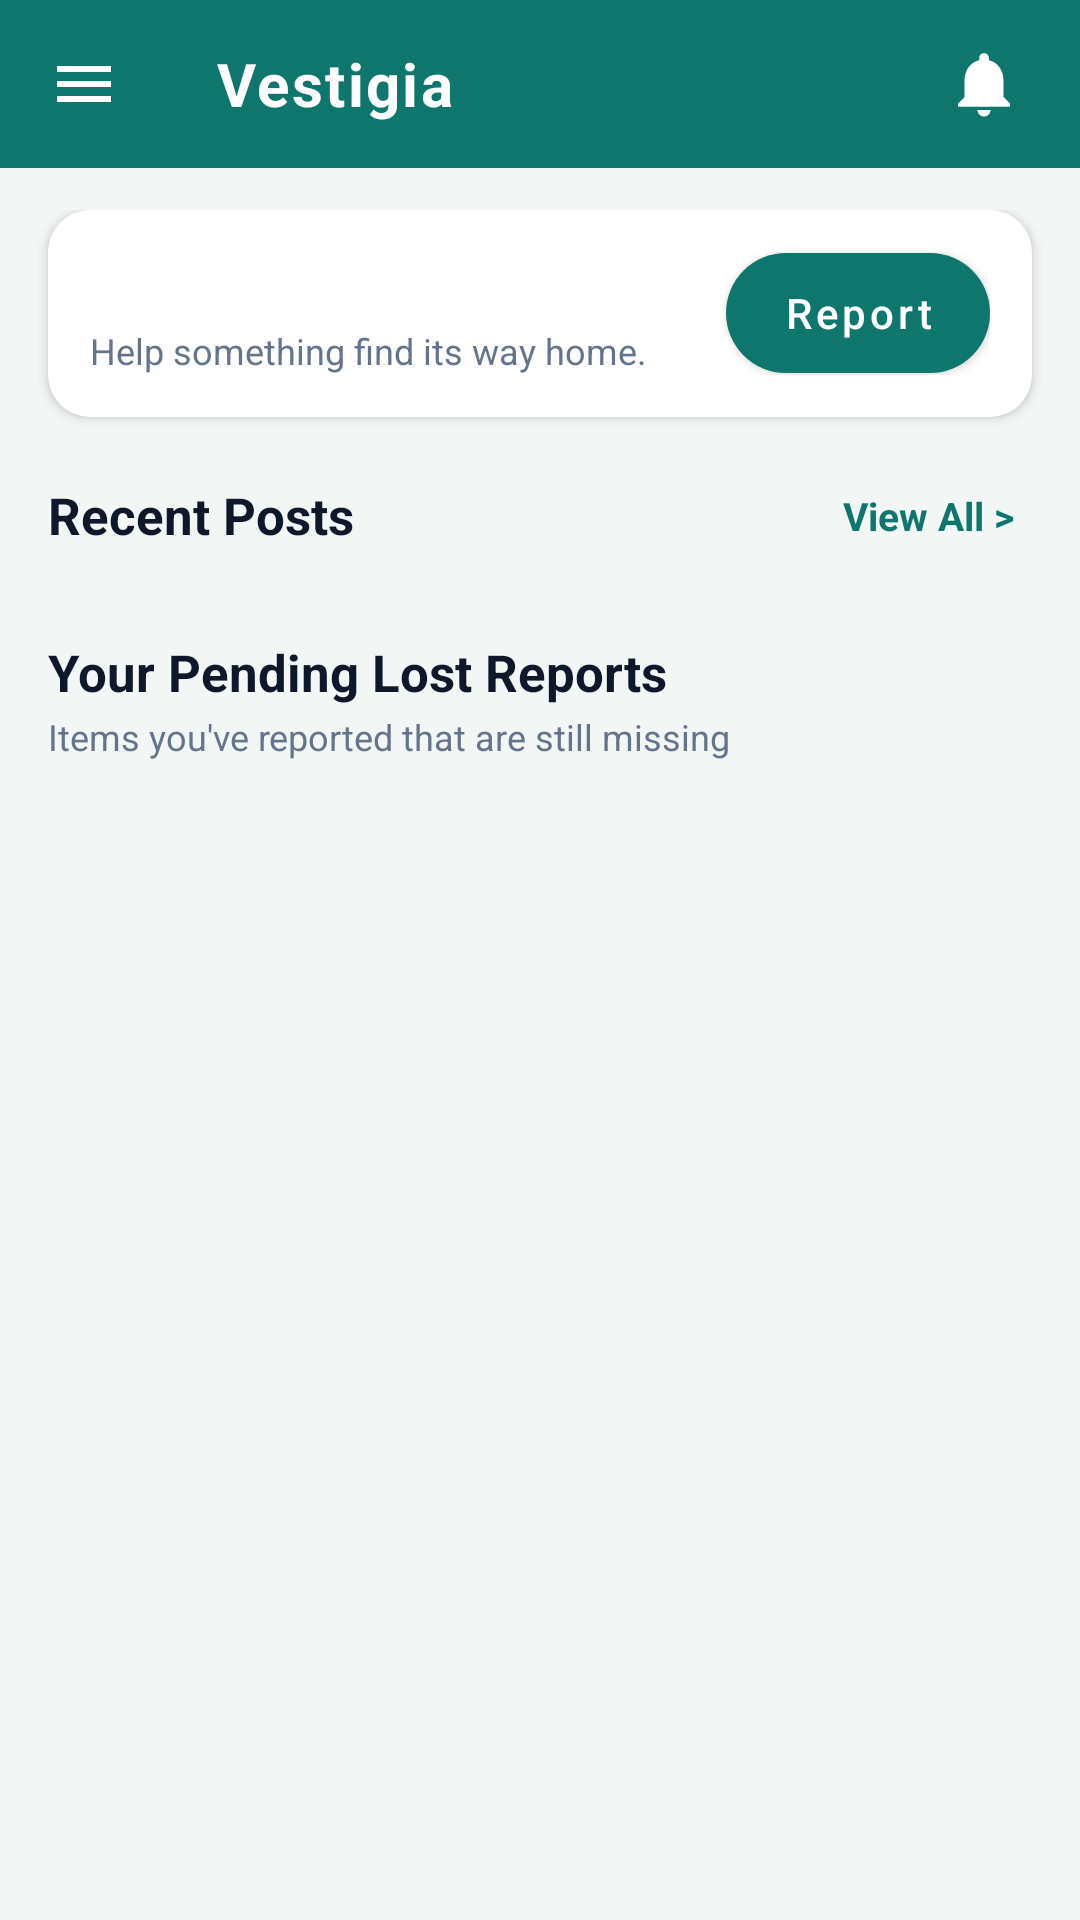

Reconstruct the res/layout file that produces this screen, plus the resources it refers to.
<!-- AndroidManifest.xml: application theme Theme.Vestigia -->
<!-- res/layout/activity_dashboard.xml -->
<?xml version="1.0" encoding="utf-8"?>
<androidx.drawerlayout.widget.DrawerLayout
    xmlns:android="http://schemas.android.com/apk/res/android"
    xmlns:app="http://schemas.android.com/apk/res-auto"
    android:id="@+id/drawerLayout"
    android:layout_width="match_parent"
    android:layout_height="match_parent">

    
    <LinearLayout
        android:layout_width="match_parent"
        android:layout_height="match_parent"
        android:orientation="vertical"
        android:background="@color/background">

        <androidx.appcompat.widget.Toolbar
            android:id="@+id/toolbar"
            android:layout_width="match_parent"
            android:layout_height="?attr/actionBarSize"
            android:background="@color/teal_dark"
            app:navigationIcon="@drawable/ic_menu">

            <TextView
                android:layout_width="wrap_content"
                android:layout_height="wrap_content"
                android:layout_gravity="start|center_vertical"
                android:layout_marginStart="4dp"
                android:text="Vestigia"
                android:textColor="@color/surface"
                android:textSize="20sp"
                android:textStyle="bold"
                android:letterSpacing="0.04"/>

            
            <FrameLayout
                android:id="@+id/bellContainer"
                android:layout_width="48dp"
                android:layout_height="48dp"
                android:layout_gravity="end"
                android:layout_marginEnd="8dp"
                android:background="?attr/selectableItemBackgroundBorderless"
                android:clickable="true"
                android:focusable="true">

                <ImageView
                    android:layout_width="26dp"
                    android:layout_height="26dp"
                    android:layout_gravity="center"
                    android:src="@drawable/ic_bell"
                    android:contentDescription="Notifications"/>

                <TextView
                    android:id="@+id/tvBellBadge"
                    android:layout_width="wrap_content"
                    android:layout_height="18dp"
                    android:minWidth="18dp"
                    android:layout_gravity="top|end"
                    android:layout_marginTop="6dp"
                    android:layout_marginEnd="4dp"
                    android:gravity="center"
                    android:paddingHorizontal="4dp"
                    android:background="@drawable/bg_badge"
                    android:textColor="@color/surface"
                    android:textSize="10sp"
                    android:textStyle="bold"
                    android:visibility="gone"/>
            </FrameLayout>
        </androidx.appcompat.widget.Toolbar>

        <ScrollView
            android:layout_width="match_parent"
            android:layout_height="match_parent">

            <LinearLayout
                android:layout_width="match_parent"
                android:layout_height="wrap_content"
                android:orientation="vertical"
                android:paddingHorizontal="10dp"
                android:paddingTop="14dp"
                android:paddingBottom="24dp">

                
                <LinearLayout
                    android:layout_width="match_parent"
                    android:layout_height="wrap_content"
                    android:orientation="horizontal"
                    android:gravity="center_vertical"
                    android:background="@drawable/bg_card"
                    android:elevation="2dp"
                    android:padding="14dp"
                    android:layout_marginHorizontal="6dp"
                    android:layout_marginBottom="18dp">

                    <LinearLayout
                        android:layout_width="0dp"
                        android:layout_height="wrap_content"
                        android:layout_weight="1"
                        android:orientation="vertical">

                        <TextView
                            android:id="@+id/tvWelcome"
                            android:layout_width="match_parent"
                            android:layout_height="wrap_content"
                            android:textSize="17sp"
                            android:textStyle="bold"
                            android:textColor="@color/text_primary"
                            android:maxLines="1"
                            android:ellipsize="end"/>

                        <TextView
                            android:layout_width="match_parent"
                            android:layout_height="wrap_content"
                            android:text="Help something find its way home."
                            android:textColor="@color/text_secondary"
                            android:textSize="12sp"
                            android:layout_marginTop="2dp"/>
                    </LinearLayout>

                    <com.google.android.material.button.MaterialButton
                        android:id="@+id/btnPost"
                        android:layout_width="wrap_content"
                        android:layout_height="40dp"
                        android:layout_marginStart="10dp"
                        android:text="Report"
                        android:textAllCaps="false"
                        android:textSize="14sp"
                        android:insetTop="0dp"
                        android:insetBottom="0dp"
                        app:icon="@drawable/ic_plus"
                        app:iconSize="18dp"
                        app:iconTint="@color/surface"
                        app:cornerRadius="20dp"
                        app:backgroundTint="@color/teal_dark"/>
                </LinearLayout>

                
                <LinearLayout
                    android:layout_width="match_parent"
                    android:layout_height="wrap_content"
                    android:orientation="horizontal"
                    android:gravity="center_vertical"
                    android:paddingHorizontal="6dp"
                    android:layout_marginBottom="4dp">

                    <TextView
                        android:layout_width="0dp"
                        android:layout_height="wrap_content"
                        android:layout_weight="1"
                        android:text="Recent Posts"
                        android:textStyle="bold"
                        android:textSize="17sp"
                        android:textColor="@color/text_primary"/>

                    <TextView
                        android:id="@+id/tvViewAll"
                        android:layout_width="wrap_content"
                        android:layout_height="wrap_content"
                        android:text="View All &gt;"
                        android:textColor="@color/teal_dark"
                        android:textStyle="bold"
                        android:textSize="13sp"
                        android:padding="6dp"/>
                </LinearLayout>

                <ProgressBar
                    android:id="@+id/progressBarPosts"
                    android:layout_width="wrap_content"
                    android:layout_height="wrap_content"
                    android:layout_gravity="center"
                    android:indeterminateTint="@color/teal_dark"
                    android:visibility="gone"/>

                <androidx.recyclerview.widget.RecyclerView
                    android:id="@+id/recyclerRecentPosts"
                    android:layout_width="match_parent"
                    android:layout_height="wrap_content"
                    android:nestedScrollingEnabled="false"/>

                
                <LinearLayout
                    android:layout_width="match_parent"
                    android:layout_height="wrap_content"
                    android:orientation="vertical"
                    android:paddingHorizontal="6dp"
                    android:layout_marginTop="22dp"
                    android:layout_marginBottom="8dp">

                    <TextView
                        android:layout_width="match_parent"
                        android:layout_height="wrap_content"
                        android:text="Your Pending Lost Reports"
                        android:textStyle="bold"
                        android:textSize="17sp"
                        android:textColor="@color/text_primary"/>

                    <TextView
                        android:layout_width="match_parent"
                        android:layout_height="wrap_content"
                        android:text="Items you've reported that are still missing"
                        android:textColor="@color/text_secondary"
                        android:textSize="12sp"
                        android:layout_marginTop="2dp"/>
                </LinearLayout>

                <TextView
                    android:id="@+id/tvEmptyPendingLost"
                    android:layout_width="match_parent"
                    android:layout_height="wrap_content"
                    android:text="You have no pending lost reports."
                    android:textColor="@color/text_secondary"
                    android:gravity="center"
                    android:padding="20dp"
                    android:visibility="gone"/>

                <androidx.recyclerview.widget.RecyclerView
                    android:id="@+id/recyclerPendingLost"
                    android:layout_width="match_parent"
                    android:layout_height="wrap_content"
                    android:paddingHorizontal="6dp"
                    android:nestedScrollingEnabled="false"/>

            </LinearLayout>
        </ScrollView>
    </LinearLayout>

    
    <include
        android:id="@+id/drawerContent"
        layout="@layout/view_drawer_content"
        android:layout_width="wrap_content"
        android:layout_height="match_parent"
        android:layout_gravity="start"/>

</androidx.drawerlayout.widget.DrawerLayout>
<!-- res/layout/view_drawer_content.xml (included above) -->
<?xml version="1.0" encoding="utf-8"?>
<LinearLayout xmlns:android="http://schemas.android.com/apk/res/android"
    xmlns:app="http://schemas.android.com/apk/res-auto"
    android:layout_width="300dp"
    android:layout_height="match_parent"
    android:orientation="vertical"
    android:background="@color/surface"
    android:fitsSystemWindows="true">

    
    <LinearLayout
        android:layout_width="match_parent"
        android:layout_height="wrap_content"
        android:orientation="vertical"
        android:background="@color/teal_dark"
        android:padding="20dp">

        <ImageView
            android:layout_width="56dp"
            android:layout_height="56dp"
            android:background="@drawable/bg_status_pill"
            android:src="@android:drawable/ic_menu_myplaces"
            app:tint="@color/teal_dark"
            android:padding="12dp"
            android:layout_marginBottom="12dp"/>

        <TextView
            android:layout_width="wrap_content"
            android:layout_height="wrap_content"
            android:text="Hello!"
            android:textColor="@color/teal_pale"
            android:textSize="13sp"/>

        <TextView
            android:id="@+id/tvDrawerUserName"
            android:layout_width="match_parent"
            android:layout_height="wrap_content"
            android:textColor="@color/surface"
            android:textSize="20sp"
            android:textStyle="bold"
            android:maxLines="1"
            android:ellipsize="end"/>
    </LinearLayout>

    
    <ScrollView
        android:layout_width="match_parent"
        android:layout_height="0dp"
        android:layout_weight="1">

        <LinearLayout
            android:layout_width="match_parent"
            android:layout_height="wrap_content"
            android:orientation="vertical"
            android:paddingTop="8dp">

            <include android:id="@+id/rowFoundItems" layout="@layout/item_drawer_row"/>
            <include android:id="@+id/rowLostItems" layout="@layout/item_drawer_row"/>
            <include android:id="@+id/rowAccount" layout="@layout/item_drawer_row"/>
            <include android:id="@+id/rowMyItems" layout="@layout/item_drawer_row"/>
            <include android:id="@+id/rowChangePassword" layout="@layout/item_drawer_row"/>
            <include android:id="@+id/rowAdminPanel" layout="@layout/item_drawer_row"/>
            <include android:id="@+id/rowAboutUs" layout="@layout/item_drawer_row"/>
            <include android:id="@+id/rowPrivacyPolicy" layout="@layout/item_drawer_row"/>

        </LinearLayout>
    </ScrollView>

    <View
        android:layout_width="match_parent"
        android:layout_height="1dp"
        android:background="@color/border"/>

    
    <com.google.android.material.button.MaterialButton
        android:id="@+id/btnSignOut"
        android:layout_width="match_parent"
        android:layout_height="wrap_content"
        android:layout_margin="16dp"
        android:text="Sign Out"
        android:textAllCaps="false"
        android:textSize="16sp"
        app:cornerRadius="14dp"
        app:backgroundTint="@color/teal_dark"
        app:icon="@android:drawable/ic_lock_power_off"
        app:iconGravity="textStart"/>

</LinearLayout>
<!-- res/layout/item_drawer_row.xml (included above) -->
<?xml version="1.0" encoding="utf-8"?>
<LinearLayout xmlns:android="http://schemas.android.com/apk/res/android"
    xmlns:app="http://schemas.android.com/apk/res-auto"
    android:id="@+id/drawerRowRoot"
    android:layout_width="match_parent"
    android:layout_height="wrap_content"
    android:orientation="horizontal"
    android:gravity="center_vertical"
    android:paddingHorizontal="20dp"
    android:paddingVertical="14dp"
    android:background="?android:attr/selectableItemBackground">

    <FrameLayout
        android:layout_width="40dp"
        android:layout_height="40dp"
        android:background="@drawable/bg_status_pill"
        android:layout_marginEnd="16dp">

        <ImageView
            android:id="@+id/ivRowIcon"
            android:layout_width="20dp"
            android:layout_height="20dp"
            android:layout_gravity="center"
            app:tint="@color/teal_dark"/>
    </FrameLayout>

    <TextView
        android:id="@+id/tvRowLabel"
        android:layout_width="0dp"
        android:layout_height="wrap_content"
        android:layout_weight="1"
        android:textSize="16sp"
        android:textColor="@color/text_primary"/>

    <ImageView
        android:layout_width="18dp"
        android:layout_height="18dp"
        android:src="@android:drawable/ic_media_play"
        android:rotation="0"
        app:tint="@color/text_secondary"
        android:scaleX="0.6"
        android:scaleY="0.6"/>

</LinearLayout>
<!-- resources referenced by this layout -->
<resources>
  <color name="background">#F2F6F5</color>
  <color name="border">#D8E2E0</color>
  <color name="surface">#FFFFFF</color>
  <color name="teal_dark">#0F766E</color>
  <color name="teal_pale">#E6F7F4</color>
  <color name="text_primary">#0F172A</color>
  <color name="text_secondary">#64748B</color>
  <!-- drawable bg_badge (drawable) -->
  <?xml version="1.0" encoding="utf-8"?>
  <shape xmlns:android="http://schemas.android.com/apk/res/android" android:shape="oval">
      <solid android:color="@color/danger"/>
  </shape>
  <!-- drawable bg_card (drawable) -->
  <?xml version="1.0" encoding="utf-8"?>
  <shape xmlns:android="http://schemas.android.com/apk/res/android" android:shape="rectangle">
      <solid android:color="@color/surface"/>
      <corners android:radius="14dp"/>
  </shape>
  <!-- drawable bg_status_pill (drawable) -->
  <?xml version="1.0" encoding="utf-8"?>
  <shape xmlns:android="http://schemas.android.com/apk/res/android" android:shape="rectangle">
      <solid android:color="@color/teal_pale"/>
      <corners android:radius="20dp"/>
  </shape>
  <!-- drawable ic_bell (drawable) -->
  <vector xmlns:android="http://schemas.android.com/apk/res/android"
      android:width="24dp" android:height="24dp" android:viewportWidth="24" android:viewportHeight="24">
      <path android:fillColor="#FFFFFF" android:pathData="M12,22c1.1,0 2,-0.9 2,-2h-4c0,1.1 0.89,2 2,2zM18,16v-5c0,-3.07 -1.64,-5.64 -4.5,-6.32V4c0,-0.83 -0.67,-1.5 -1.5,-1.5s-1.5,0.67 -1.5,1.5v0.68C7.63,5.36 6,7.92 6,11v5l-2,2v1h16v-1l-2,-2z"/>
  </vector>
  <!-- drawable ic_menu (drawable) -->
  <vector xmlns:android="http://schemas.android.com/apk/res/android"
      android:width="24dp" android:height="24dp" android:viewportWidth="24" android:viewportHeight="24">
      <path android:fillColor="#FFFFFF" android:pathData="M3,18h18v-2L3,16v2zM3,13h18v-2L3,11v2zM3,6v2h18L21,6L3,6z"/>
  </vector>
  <style name="Theme.Vestigia" parent="Theme.MaterialComponents.Light.NoActionBar">
          <item name="colorPrimary">@color/teal_dark</item>
          <item name="colorPrimaryVariant">@color/teal_dark</item>
          <item name="colorOnPrimary">@color/surface</item>
          <item name="colorSecondary">@color/teal_light</item>
          <item name="colorSecondaryVariant">@color/teal_light</item>
          <item name="colorOnSecondary">@color/surface</item>
          <item name="android:statusBarColor">@color/teal_dark</item>
          <item name="android:windowBackground">@color/background</item>
      </style>
  <color name="danger">#EF4444</color>
  <color name="teal_light">#14B8A6</color>
</resources>
